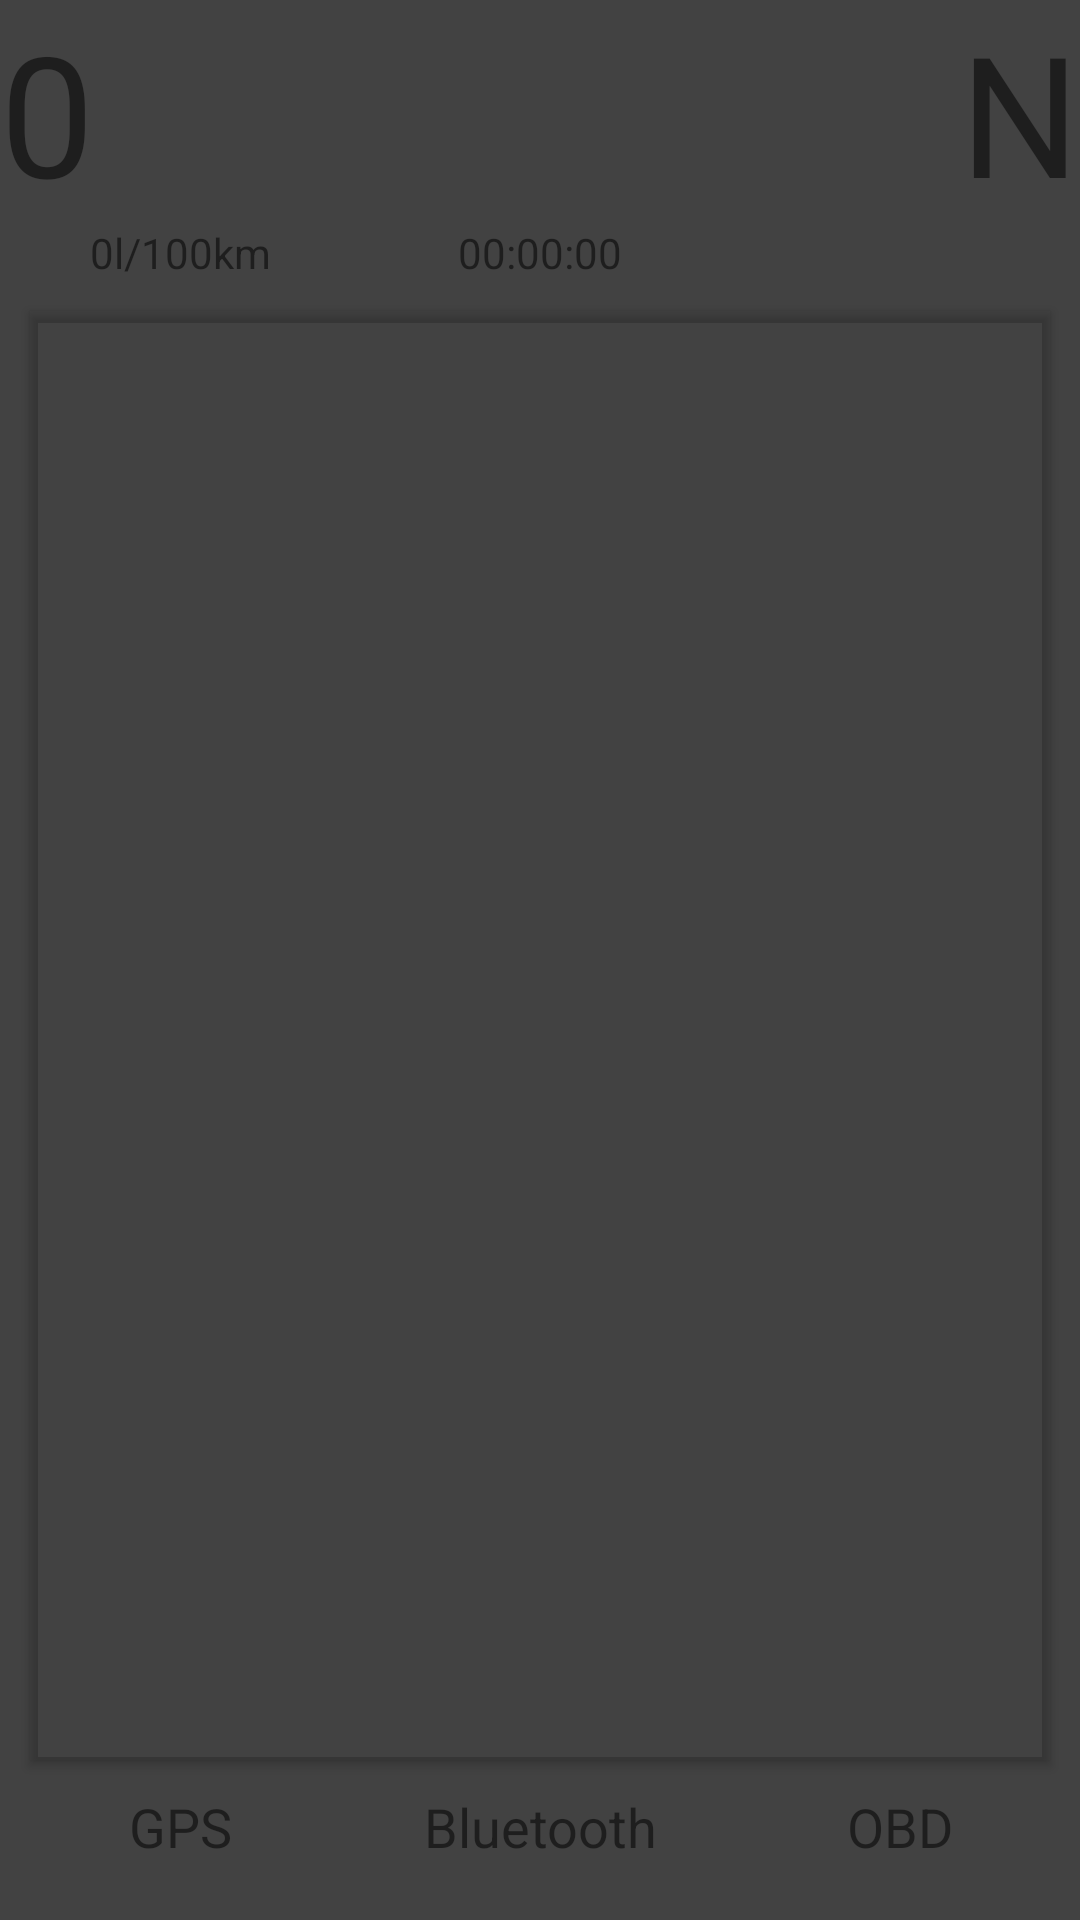

This screen was rendered from an Android layout file. Write that file and the resources it references.
<!-- AndroidManifest.xml: application theme AppTheme -->
<!-- res/layout/activity_dash_board.xml -->
<?xml version="1.0" encoding="utf-8"?>
<android.support.constraint.ConstraintLayout xmlns:android="http://schemas.android.com/apk/res/android"
    xmlns:app="http://schemas.android.com/apk/res-auto"
    xmlns:tools="http://schemas.android.com/tools"
    android:layout_width="match_parent"
    android:layout_height="match_parent"
    android:background="?attr/backgroundColor"
    tools:context="lk.sasadev.kitapp.DashBoardActivity">

    <TextView
        android:id="@+id/textView"
        android:layout_width="wrap_content"
        android:layout_height="wrap_content"
        android:layout_marginStart="16dp"
        android:layout_marginTop="16dp"
        android:text="Condition"
        android:textColor="?attr/textGreenColor"
        android:textSize="42sp"
        android:textStyle="bold"
        android:visibility="invisible"
        app:layout_constraintStart_toStartOf="parent"
        app:layout_constraintTop_toTopOf="parent" />

    <TextView
        android:id="@+id/textView2"
        android:layout_width="wrap_content"
        android:layout_height="wrap_content"
        android:layout_marginStart="16dp"
        android:text="Summary of the vehicle condition"
        android:textColor="?attr/textPrimaryColor"
        android:visibility="invisible"
        app:layout_constraintStart_toStartOf="parent"
        app:layout_constraintTop_toBottomOf="@+id/textView" />

    <TextView
        android:id="@+id/textView3"
        android:layout_width="0dp"
        android:layout_height="wrap_content"
        android:layout_marginTop="16dp"
        android:text="speed"
        android:textColor="?attr/textPrimaryColor"
        android:textSize="20sp"
        android:textStyle="bold"
        android:visibility="invisible"
        app:layout_constraintStart_toStartOf="@+id/speed"
        app:layout_constraintTop_toTopOf="parent" />

    <TextView
        android:id="@+id/textView4"
        android:layout_width="wrap_content"
        android:layout_height="wrap_content"
        android:layout_marginBottom="4dp"
        android:layout_marginEnd="32dp"
        android:text="km/h"
        android:textColor="?attr/textGreenColor"
        android:textSize="18sp"
        android:textStyle="bold"
        android:visibility="invisible"
        app:layout_constraintBottom_toBottomOf="@+id/speed"
        app:layout_constraintEnd_toStartOf="@+id/rpm" />

    <TextView
        android:id="@+id/speed"
        android:layout_width="wrap_content"
        android:layout_height="wrap_content"
        android:layout_marginEnd="4dp"
        android:layout_marginTop="16dp"
        android:text="160"
        android:textColor="?attr/textGreenColor"
        android:textSize="68sp"
        android:textStyle="bold"
        android:visibility="invisible"
        app:layout_constraintEnd_toStartOf="@+id/textView4"
        app:layout_constraintTop_toTopOf="@+id/textView3" />

    <TextView
        android:id="@+id/textView6"
        android:layout_width="0dp"
        android:layout_height="wrap_content"
        android:layout_marginTop="16dp"
        android:text="rpm"
        android:textColor="?attr/textPrimaryColor"
        android:textSize="20sp"
        android:textStyle="bold"
        android:visibility="invisible"
        app:layout_constraintStart_toStartOf="@+id/rpm"
        app:layout_constraintTop_toTopOf="parent" />

    <TextView
        android:id="@+id/rpm"
        android:layout_width="wrap_content"
        android:layout_height="wrap_content"
        android:layout_marginEnd="16dp"
        android:layout_marginTop="16dp"
        android:text="2450"
        android:textColor="?attr/textGreenColor"
        android:textSize="68sp"
        android:textStyle="bold"
        android:visibility="invisible"
        app:layout_constraintEnd_toEndOf="parent"
        app:layout_constraintTop_toTopOf="@+id/textView6" />

    <LinearLayout
        android:layout_width="match_parent"
        android:layout_height="match_parent"
        android:orientation="vertical"
        android:id="@+id/vehicle_view">

        <TableRow
            android:layout_width="fill_parent"
            android:layout_height="wrap_content">

            <TextView
                android:layout_width="0dp"
                android:layout_height="wrap_content"
                android:layout_weight="2"
                android:tag="SPEED"
                android:text="@string/text_zero"
                android:textSize="@dimen/abc_text_size_display_3_material" />

            <TextView
                android:id="@+id/compass_text"
                android:layout_width="0dp"
                android:layout_height="wrap_content"
                android:layout_weight="1"
                android:gravity="end"
                android:text="@string/text_orientation_default"
                android:textSize="@dimen/abc_text_size_display_3_material" />
        </TableRow>

        <TableRow
            android:layout_width="fill_parent"
            android:layout_height="wrap_content">

            <TextView
                android:layout_width="0dp"
                android:layout_height="wrap_content"
                android:layout_weight="1"
                android:gravity="center"
                android:tag="FUEL_CONSUMPTION"
                android:text="@string/text_consumption_default" />

            <TextView
                android:layout_width="0dp"
                android:layout_height="wrap_content"
                android:layout_weight="1"
                android:gravity="center"
                android:tag="ENGINE_RUNTIME"
                android:text="@string/text_runtime_default" />

            <TextView
                android:layout_width="0dp"
                android:layout_height="wrap_content"
                android:layout_weight="1"
                android:gravity="center"
                android:tag="ENGINE_RPM"
                android:text="" />
        </TableRow>

        <ScrollView
            android:id="@+id/data_scroll"
            android:layout_width="fill_parent"
            android:layout_height="0dp"
            android:layout_gravity="top"
            android:layout_margin="10dp"
            android:layout_weight="1"
            android:elevation="2dp"
            android:outlineProvider="bounds">

            <TableLayout
                android:id="@+id/data_table"
                android:layout_width="fill_parent"
                android:layout_height="wrap_content"
                android:stretchColumns="*"></TableLayout>
        </ScrollView>

        <TableRow
            android:layout_width="fill_parent"
            android:layout_height="wrap_content">

            <TextView
                android:layout_width="0dp"
                android:layout_height="wrap_content"
                android:layout_weight="1"
                android:gravity="center"
                android:text="@string/text_gps"
                android:textSize="@dimen/abc_text_size_medium_material" />

            <TextView
                android:layout_width="0dp"
                android:layout_height="wrap_content"
                android:layout_weight="1"
                android:gravity="center"
                android:text="@string/text_bluetooth"
                android:textSize="@dimen/abc_text_size_medium_material" />

            <TextView
                android:layout_width="0dp"
                android:layout_height="wrap_content"
                android:layout_weight="1"
                android:gravity="center"
                android:text="@string/text_obd"
                android:textSize="@dimen/abc_text_size_medium_material" />


        </TableRow>

        <TableRow
            android:layout_width="fill_parent"
            android:layout_height="wrap_content">

            <TextView
                android:id="@+id/GPS_POS"
                android:layout_width="0dp"
                android:layout_height="wrap_content"
                android:layout_weight="1"
                android:gravity="center"
                android:text="" />

            <TextView
                android:id="@+id/BT_STATUS"
                android:layout_width="0dp"
                android:layout_height="wrap_content"
                android:layout_weight="1"
                android:gravity="center"
                android:text="" />

            <TextView
                android:id="@+id/OBD_STATUS"
                android:layout_width="0dp"
                android:layout_height="wrap_content"
                android:layout_weight="1"
                android:gravity="center"
                android:text="" />
        </TableRow>

    </LinearLayout>
</android.support.constraint.ConstraintLayout>
<!-- resources referenced by this layout -->
<resources>
  <string name="text_bluetooth" translatable="false">Bluetooth</string>
  <string name="text_consumption_default" translatable="false">0l/100km</string>
  <string name="text_gps" translatable="false">GPS</string>
  <string name="text_obd" translatable="false">OBD</string>
  <string name="text_orientation_default" translatable="false">N</string>
  <string name="text_runtime_default" translatable="false">00:00:00</string>
  <string name="text_zero" translatable="false">0</string>
  <style name="AppTheme" parent="Theme.AppCompat.Light.DarkActionBar">
          
          <item name="colorPrimary">@color/colorGrey900</item>
          <item name="colorPrimaryDark">@color/colorBlack</item>
          <item name="colorAccent">@color/colorAccent</item>
          <item name="backgroundColor">@color/colorGrey800</item>
          <item name="textPrimaryColor">@color/colorGrey100</item>
          <item name="textSecondaryColor">@color/colorGrey500</item>
          <item name="textGreenColor">@color/green</item>
          <item name="textHighlightColor">@color/colorGrey900</item>
          <item name="dividerColor">@color/colorGrey900</item>
  
  
      </style>
  <color name="colorGrey900">#212121</color>
  <color name="colorBlack">#000000</color>
  <color name="colorAccent">#FF4081</color>
  <color name="colorGrey800">#424242</color>
  <color name="colorGrey100">#F5F5F5</color>
  <color name="colorGrey500">#BDBDBD</color>
  <color name="green">#00ff33</color>
</resources>
